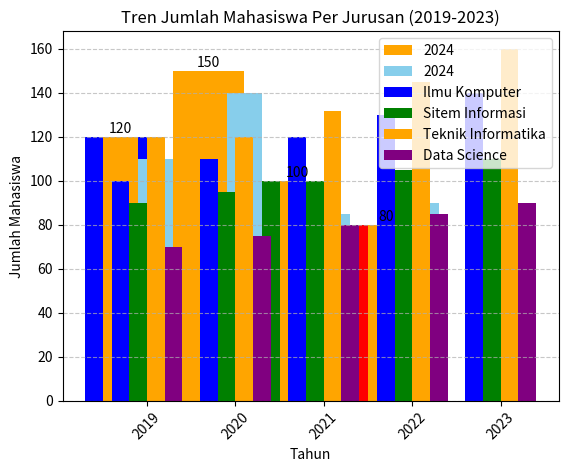

Source code (Python):
# -*- coding: utf-8 -*-
"""Praktikum4.ipynb

Automatically generated by Colab.

Original file is located at
    https://colab.research.google.com/<link-removed>

**PRAKTIKUM BAR CHART**

**Kelompok 18**


* [redacted]
* [redacted]
* [redacted]
"""

import matplotlib.pyplot as plt

# data
jurusan = [
    'Ilmu Komputer',
    'Teknik Informatika',
    'Sistem Informasi',
    'Data Science'
]

jumlah_mahasiswa = [120, 150, 100, 80]

# membuat basic bar chart
plt.bar(jurusan, jumlah_mahasiswa, color=['blue', 'orange','green', 'red'])
plt.xlabel('Jurusan')
plt.ylabel('Jumlah Mahasiswa')
plt.title('Jumlah Mahasiswa Per Jurusan')
plt.show()

"""**a. Basic Bar Chart dengan Matplotlib**"""

import matplotlib.pyplot as plt

# data
jurusan = [
    'Ilmu Komputer',
    'Teknik Informatika',
    'Sistem Informasi',
    'Data Science'
]

jumlah_mahasiswa = [120, 150, 100, 80]

# membuat basic bar chart
plt.bar(jurusan, jumlah_mahasiswa, color=['blue', 'orange','green', 'red'])
plt.xlabel('Jurusan')
plt.ylabel('Jumlah Mahasiswa')
plt.title('Jumlah Mahasiswa per Jurusan')
plt.xticks(rotation=45)
plt.grid(axis='y', linestyle='--', alpha=0.7)
plt.show()

"""**b. Kustomi**"""

import matplotlib.pyplot as plt

# data
jurusan = [
    'Ilmu Komputer',
    'Teknik Informatika',
    'Sistem Informasi',
    'Data Science'
]

jumlah_mahasiswa = [120, 150, 100, 80]

# membuat basic bar chart
plt.bar(jurusan, jumlah_mahasiswa, color=['blue', 'orange','green', 'red'])
plt.xlabel('Jurusan')
plt.ylabel('Jumlah Mahasiswa')
plt.title('Jumlah Mahasiswa per Jurusan')
plt.xticks(rotation=45)

# menambahkan label pada batang
for i, v in enumerate(jumlah_mahasiswa):
    plt.text(i, v + 2, str(v), ha='center')
plt.show()

"""**c. Menambahkan Multiple Bar Chart**"""

import matplotlib.pyplot as plt

# data
jurusan = [
    'Ilmu Komputer',
    'Teknik Informatika',
    'Sistem Informasi',
    'Data Science'
]

jumlah_mahasiswa = [120, 150, 100, 80]
jumlah_mahasiswa_2024 = [110, 140, 85, 90] # Added a value to match length of jurusan

x = range(len(jurusan))
width_= 0.4

plt.bar(x, jumlah_mahasiswa, width_, label='2024', color='orange')
plt.bar([p + width_ for p in x], jumlah_mahasiswa_2024, width=width_,
        label='2024', color='skyblue')
# membuat basic bar chart
plt.title('Jumlah Mahasiswa Per Jurusan (2023 vs 2024)')
plt.xlabel('Jurusan')
plt.ylabel('Jumlah Mahasiswa')
plt.xticks(rotation=45)
plt.xticks([p + width_/2 for p in x], jurusan)
plt.legend()
plt.show()

"""**d. Basic Bar Chart untuk Melihat Pola dan Tren**"""

# data
jurusan = ['Ilmu Komputer', 'Teknik Informatika', 'Sistem Informasi', 'Data Science']
tahun = ['2019', '2020', '2021', '2022', '2023']
data ={
    'Ilmu Komputer' : [100, 110, 120, 130, 140],
    'Teknik Informatika' : [120, 120, 132, 145, 160],
    'Sistem Informasi' : [90, 95, 100, 105, 110],
    'Data Science' : [70, 75, 80, 85, 90]
}
# Membuat Bar Chart untuk masing masing jurusan
width = 0.2
x = range(len(tahun))

# visualisasi masing" jurusan
plt.bar(x, data['Ilmu Komputer'], width=width, label='Ilmu Komputer', color='blue')
plt.bar([p + width for p in x], data['Sistem Informasi'], width=width, label='Sitem Informasi', color='green')
plt.bar([p + width *2 for p in x], data['Teknik Informatika'], width=width, label='Teknik Informatika', color='orange')
plt.bar([p + width *3 for p in x], data['Data Science'], width=width, label='Data Science', color='purple')

# Memberikan detail pada grafik
plt.title('Tren Jumlah Mahasiswa Per Jurusan (2019-2023)')
plt.xlabel('Tahun')
plt.ylabel('Jumlah Mahasiswa')
plt.xticks(rotation=45)
plt.xticks([p + width * 1.5 for p in x], tahun)
plt.legend()
plt.show()

